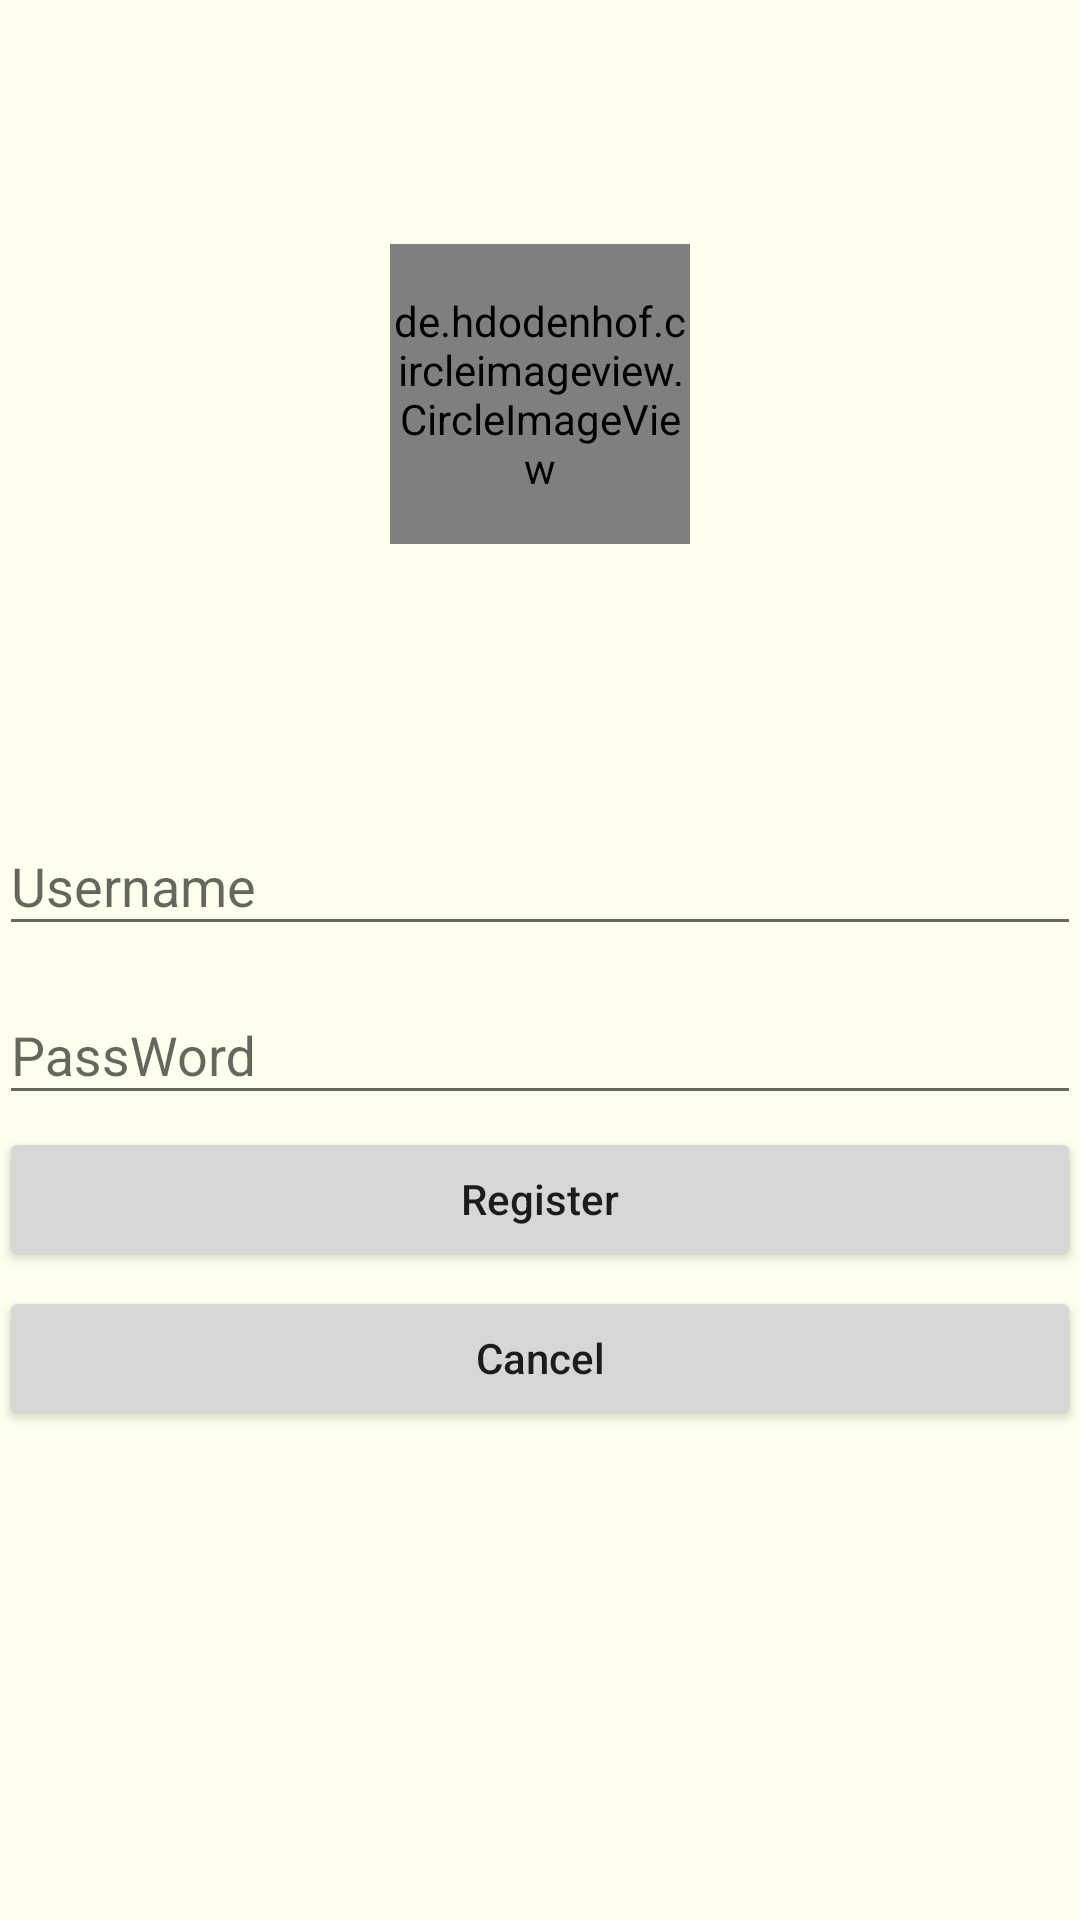

This screen was rendered from an Android layout file. Write that file and the resources it references.
<!-- AndroidManifest.xml: application theme AppTheme -->
<!-- res/layout/activity_register.xml -->
<?xml version="1.0" encoding="utf-8"?>
<LinearLayout xmlns:android="http://schemas.android.com/apk/res/android"
    xmlns:app="http://schemas.android.com/apk/res-auto"
    xmlns:tools="http://schemas.android.com/tools"
    android:layout_width="match_parent"
    android:layout_height="match_parent"
    android:orientation="vertical"
    android:background="#fffe"
    android:padding="@dimen/activity_horizontal_margin"
    tools:context="com.example.joe.smartstop.RegisterActivity">
<RelativeLayout
    android:layout_width="match_parent"
    android:layout_height="wrap_content"
    android:layout_weight="0.5"
    >
    <de.hdodenhof.circleimageview.CircleImageView
        android:id="@+id/head_portrait"
        android:layout_width="100dip"
        android:layout_height="100dip"
        android:layout_centerInParent="true"
        android:src="@drawable/newheadportait" />
</RelativeLayout>
<LinearLayout
    android:layout_width="match_parent"
    android:layout_height="wrap_content"
    android:layout_weight="0.5"
    android:orientation="vertical"
    >
    <android.support.design.widget.TextInputLayout
        android:layout_width="match_parent"
        android:layout_height="wrap_content"
        android:id="@+id/usernameWrapper"
        >
        <EditText
            android:layout_width="match_parent"
            android:layout_height="wrap_content"
            android:id="@+id/add_account"
            android:hint="Username"
            android:textColor="#000"
            />
    </android.support.design.widget.TextInputLayout>
<android.support.design.widget.TextInputLayout
    android:layout_width="match_parent"
    android:layout_height="wrap_content"
    android:layout_marginTop="4dp"
    android:id="@+id/add_passwordWrapper"
    >
    <EditText
        android:layout_width="match_parent"
        android:layout_height="wrap_content"
        android:id="@+id/add_password"
        android:hint="PassWord"
        android:textColor="#000"

        />

</android.support.design.widget.TextInputLayout>

     <Button
         android:layout_width="match_parent"
         android:layout_height="wrap_content"
         android:layout_marginTop="4dp"
         android:text="Register"
         android:textAllCaps="false"
         android:id="@+id/add_register"
         />
    <Button
        android:layout_marginTop="5dip"
        android:layout_width="match_parent"
        android:layout_height="wrap_content"
        android:id="@+id/cancel"
        android:textAllCaps="false"
        android:text="Cancel"
        />
</LinearLayout>


</LinearLayout>
<!-- resources referenced by this layout -->
<resources>
  <style name="AppTheme" parent="Theme.AppCompat.Light.NoActionBar">
          
          <item name="colorPrimary">@color/colorPrimary</item>
          <item name="colorPrimaryDark">@color/colorPrimaryDark</item>
          <item name="colorAccent">@color/colorAccent</item>
      </style>
  <color name="colorPrimary">#3F51B5</color>
  <color name="colorPrimaryDark">#010</color>
  <color name="colorAccent">#FF4081</color>
</resources>
